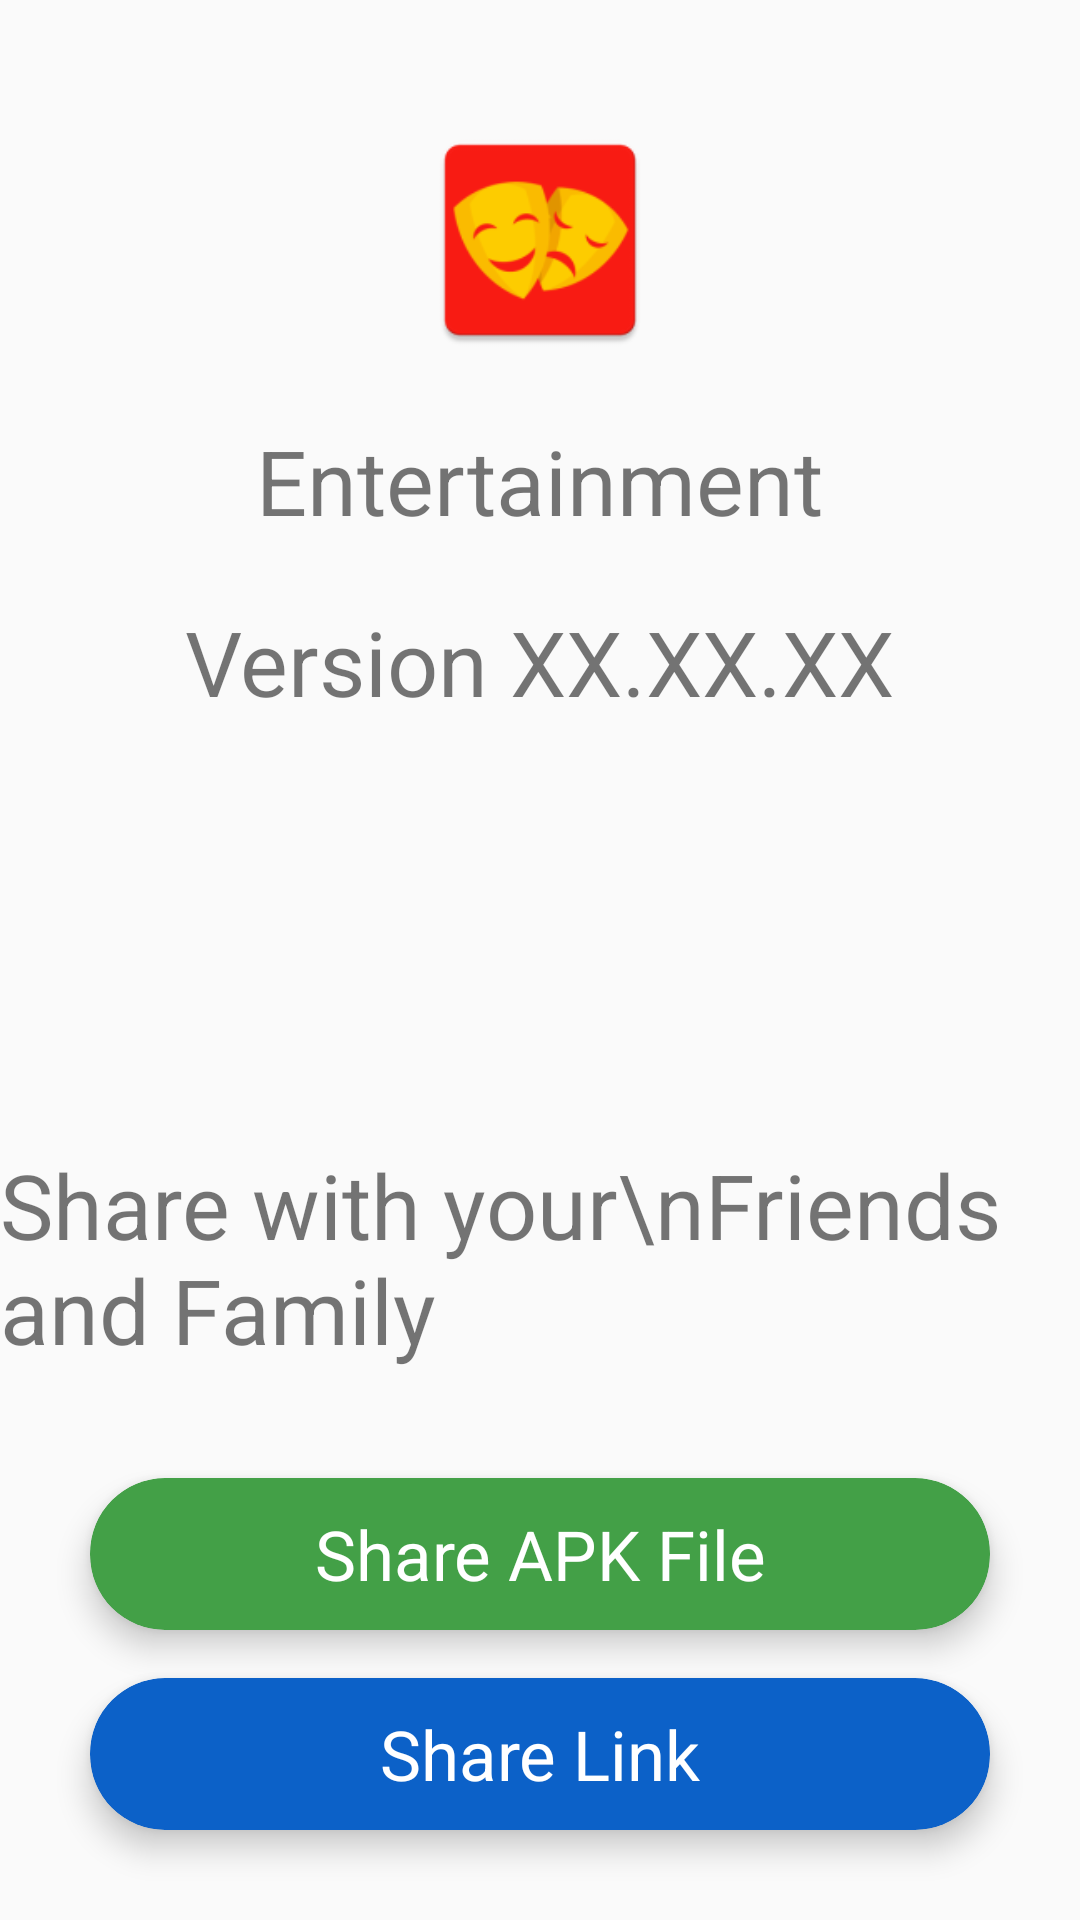

Android layout source for this screen:
<!-- AndroidManifest.xml: activity theme Theme.AppCompat.Light.NoActionBar -->
<!-- res/layout/activity_share.xml -->
<?xml version="1.0" encoding="utf-8"?>
<RelativeLayout xmlns:android="http://schemas.android.com/apk/res/android"
    xmlns:app="http://schemas.android.com/apk/res-auto"
    xmlns:tools="http://schemas.android.com/tools"
    android:layout_width="match_parent"
    android:layout_height="match_parent"
    tools:context=".ShareActivity"
    android:id="@+id/share">

    <ImageView
        android:layout_width="80dp"
        android:layout_height="80dp"
        android:layout_centerHorizontal="true"
        android:layout_alignParentTop="true"
        android:layout_marginTop="40dp"
        android:src="@mipmap/ic_launcher"
        android:id="@+id/logo"/>
    <TextView
        android:layout_width="wrap_content"
        android:layout_height="wrap_content"
        android:layout_centerHorizontal="true"
        android:layout_below="@id/logo"
        android:layout_marginTop="20dp"
        android:text="@string/app_name"
        android:textSize="30sp"
        android:id="@+id/name"/>
    <TextView
        android:layout_width="wrap_content"
        android:layout_height="wrap_content"
        android:layout_centerHorizontal="true"
        android:layout_below="@id/name"
        android:layout_marginTop="20dp"
        android:textSize="30sp"
        android:text="Version XX.XX.XX"
        android:id="@+id/version_info"/>
    <TextView
        android:layout_width="wrap_content"
        android:layout_height="wrap_content"
        android:layout_above="@id/share_apk"
        android:layout_centerHorizontal="true"
        android:textSize="30sp"
        android:id="@+id/share_via"
        android:layout_marginBottom="30dp"
        android:text="Share with your\nFriends and Family"/>
    <androidx.cardview.widget.CardView
        android:id="@+id/share_link"
        android:layout_width="match_parent"
        android:layout_height="wrap_content"
        android:layout_alignParentBottom="true"
        android:layout_marginStart="30dp"
        android:layout_marginTop="10dp"
        android:layout_marginEnd="30dp"
        android:layout_marginBottom="30dp"
        app:cardBackgroundColor="#0C61C8"
        app:cardCornerRadius="25dp"
        app:cardElevation="6dp"
        android:clickable="true"
        android:focusable="true"
        android:foreground="?android:attr/selectableItemBackground">

        <RelativeLayout
            android:layout_width="match_parent"
            android:layout_height="match_parent">

            <TextView
                android:layout_width="match_parent"
                android:layout_height="wrap_content"
                android:layout_centerHorizontal="true"
                android:text="Share Link"
                android:textAlignment="center"
                android:textColor="@android:color/white"
                android:textSize="23sp"
                android:layout_marginTop="10dp"
                android:layout_marginBottom="10dp"/>
        </RelativeLayout>
    </androidx.cardview.widget.CardView>

    <androidx.cardview.widget.CardView
        android:id="@+id/share_apk"
        android:layout_width="match_parent"
        android:layout_height="wrap_content"
        android:layout_above="@id/share_link"
        android:layout_marginStart="30dp"
        android:layout_marginTop="6dp"
        android:layout_marginEnd="30dp"
        android:layout_marginBottom="6dp"
        app:cardBackgroundColor="#43A047"
        app:cardCornerRadius="25dp"
        app:cardElevation="6dp"
        android:clickable="true"
        android:focusable="true"
        android:foreground="?android:attr/selectableItemBackground">

        <RelativeLayout
            android:layout_width="match_parent"
            android:layout_height="match_parent">

            <TextView
                android:layout_width="match_parent"
                android:layout_height="wrap_content"
                android:layout_centerHorizontal="true"
                android:text="Share APK File"
                android:textAlignment="center"
                android:textColor="@android:color/white"
                android:textSize="23sp"
                android:layout_marginTop="10dp"
                android:layout_marginBottom="10dp"/>
        </RelativeLayout>
    </androidx.cardview.widget.CardView>
</RelativeLayout>
<!-- resources referenced by this layout -->
<resources>
  <!-- mipmap ic_launcher: png bitmap (drawable, 13549 bytes) -->
  <string name="app_name">Entertainment</string>
</resources>
